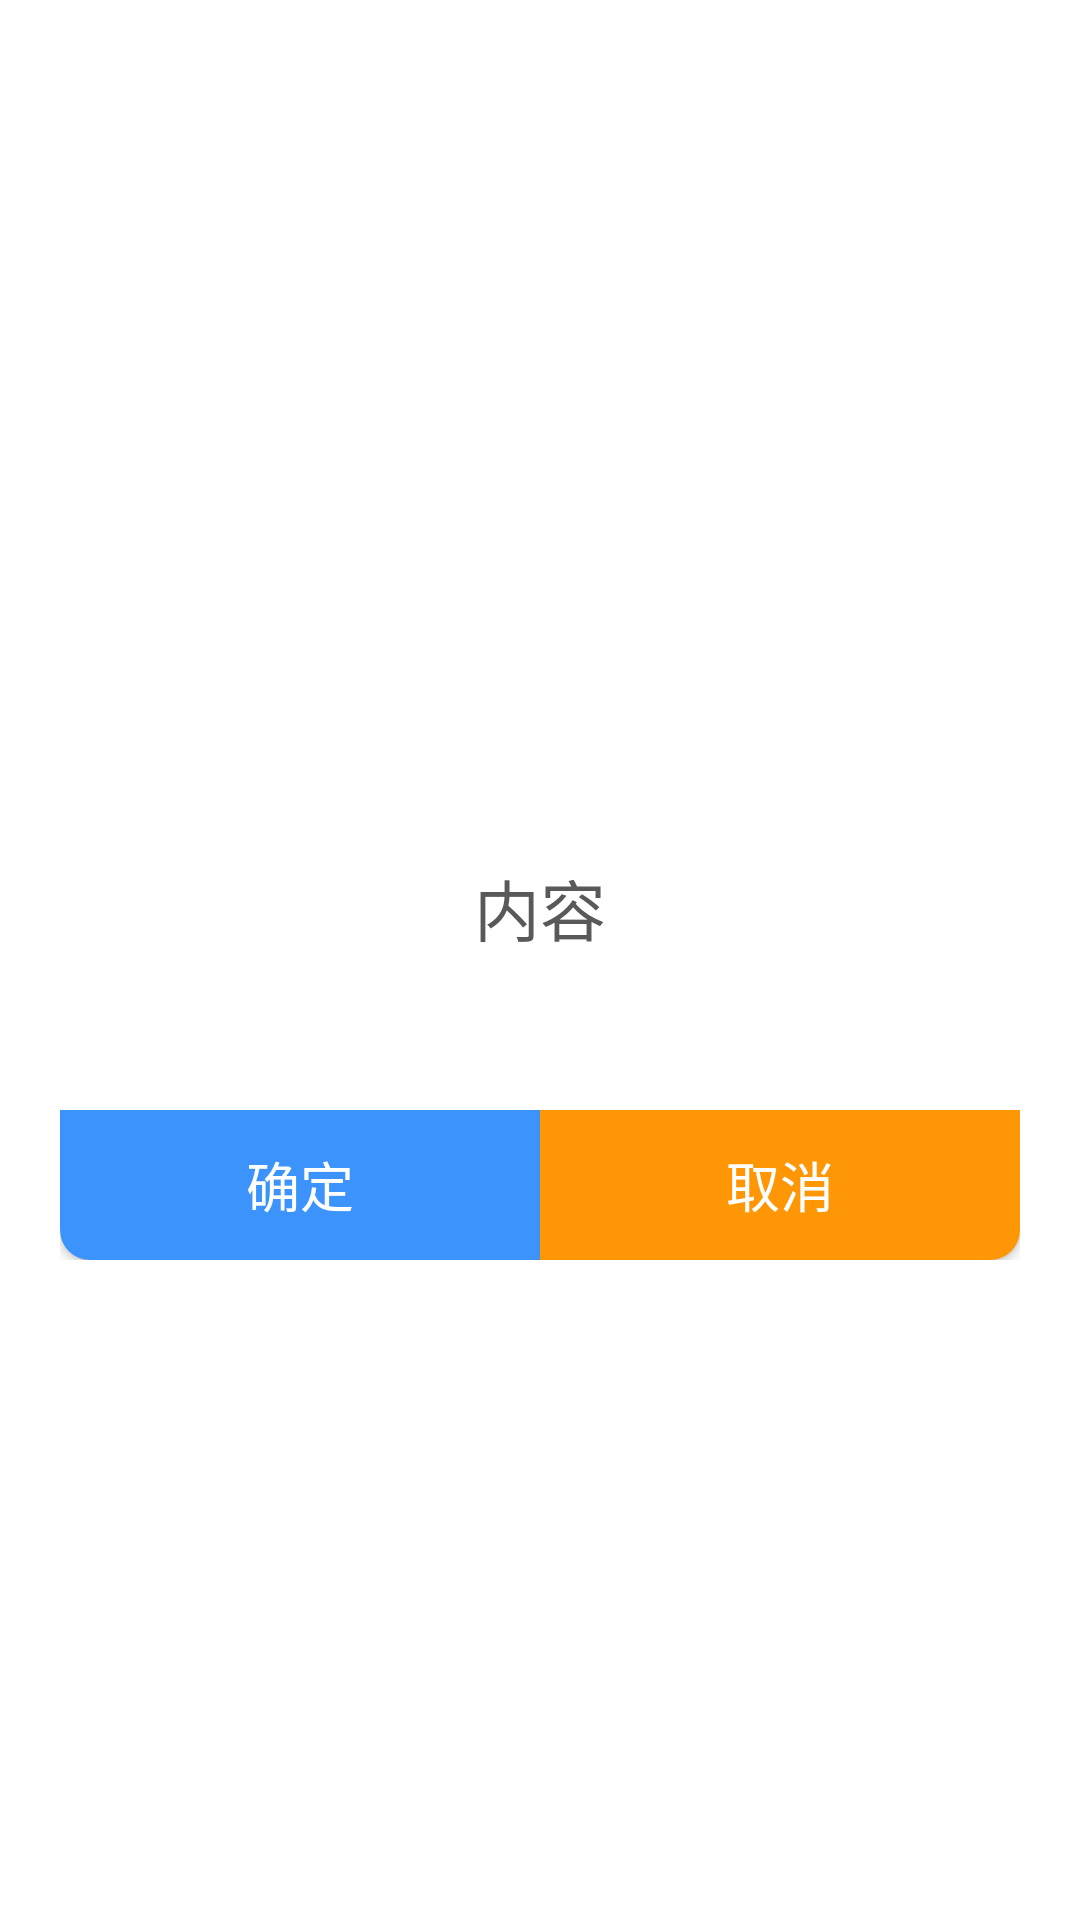

Reconstruct the res/layout file that produces this screen, plus the resources it refers to.
<!-- AndroidManifest.xml: application theme AppTheme -->
<!-- res/layout/widget_dialog.xml -->
<?xml version="1.0" encoding="utf-8"?>
<RelativeLayout xmlns:android="http://schemas.android.com/apk/res/android"
    android:layout_width="match_parent"
    android:layout_height="match_parent"
    android:background="@color/transparent_color">

    <LinearLayout
        android:layout_width="match_parent"
        android:layout_height="200dp"
        android:layout_centerInParent="true"
        android:layout_margin="20dp"
        android:background="@drawable/shape_white_round"
        android:orientation="vertical">

        <LinearLayout
            android:layout_width="match_parent"
            android:layout_height="0dp"
            android:layout_weight="1"
            android:gravity="center"
            android:orientation="vertical">

            <LinearLayout
                android:layout_width="match_parent"
                android:layout_height="wrap_content"
                android:layout_gravity="center"
                android:layout_marginTop="15dp"
                android:gravity="center_horizontal"
                android:orientation="vertical">

                <TextView
                    android:id="@+id/dialog_title"
                    android:layout_width="wrap_content"
                    android:layout_height="wrap_content"
                    android:layout_marginBottom="10dp"
                    android:gravity="center_vertical"
                    android:text="标题"
                    android:textColor="@color/text_color"
                    android:textSize="26dp"
                    android:visibility="gone" />

                <TextView
                    android:id="@+id/dialog_content"
                    android:layout_width="wrap_content"
                    android:layout_height="match_parent"
                    android:gravity="center"
                    android:text="内容"
                    android:textColor="@color/text_color"
                    android:textSize="22dp" />
            </LinearLayout>

        </LinearLayout>

        <LinearLayout
            android:id="@+id/dialog_btn_ll"
            android:layout_width="match_parent"
            android:layout_height="wrap_content"
            android:layout_alignParentBottom="true"
            android:orientation="horizontal">

            <Button
                android:id="@+id/dialog_confirm"
                style="@style/CommonDialogBtnStyle"
                android:background="@drawable/shape_white_blue_left"
                android:text="确定" />

            <Button
                android:id="@+id/dialog_cancel"
                style="@style/CommonDialogBtnStyle"
                android:background="@drawable/shape_white_orange_right"
                android:text="取消" />
        </LinearLayout>
    </LinearLayout>
</RelativeLayout>
<!-- resources referenced by this layout -->
<resources>
  <color name="text_color">#595959</color>
  <color name="transparent_color">#00000000</color>
  <!-- drawable shape_white_blue_left (drawable) -->
  <?xml version="1.0" encoding="utf-8"?>
  <shape xmlns:android="http://schemas.android.com/apk/res/android">
      <solid android:color="@color/btn_blue_color" />
      <corners android:bottomLeftRadius="10dp" />
  </shape>
  <!-- drawable shape_white_orange_right (drawable) -->
  <?xml version="1.0" encoding="utf-8"?>
  <shape xmlns:android="http://schemas.android.com/apk/res/android">
      <solid android:color="@color/btn_orange_color" />
      <corners android:bottomRightRadius="10dp" />
  </shape>
  <!-- drawable shape_white_round (drawable) -->
  <?xml version="1.0" encoding="utf-8"?>
  <shape xmlns:android="http://schemas.android.com/apk/res/android">
      <solid android:color="@color/white_color" />
      <corners android:radius="10dp" />
  </shape>
  <style name="CommonDialogBtnStyle">
          <item name="android:layout_weight">1</item>
          <item name="android:layout_width">0dp</item>
          <item name="android:layout_height">50dp</item>
          <item name="android:layout_gravity">center_vertical</item>
          <item name="android:textSize">18dp</item>
          <item name="android:textColor">@color/white_color</item>
      </style>
  <style name="AppTheme" parent="BaseAppTheme" />
  <color name="btn_blue_color">#3b93fb</color>
  <color name="btn_orange_color">#fe9606</color>
  <color name="white_color">#ffffff</color>
  <style name="BaseAppTheme" parent="Theme.AppCompat.Light.NoActionBar">
           
          <item name="colorPrimary">@color/colorPrimary</item>
          <item name="colorPrimaryDark">@color/colorPrimaryDark</item>
          <item name="colorAccent">@color/colorAccent</item>
          
          <item name="android:windowBackground">@android:color/white</item>
          <item name="android:windowActionBar">false</item>
          <item name="android:windowNoTitle">true</item>
          <item name="windowActionBar">false</item>
          <item name="windowNoTitle">true</item>
      </style>
  <color name="colorPrimary">#229be5</color>
  <color name="colorPrimaryDark">#303F9F</color>
  <color name="colorAccent">#FF4081</color>
</resources>
